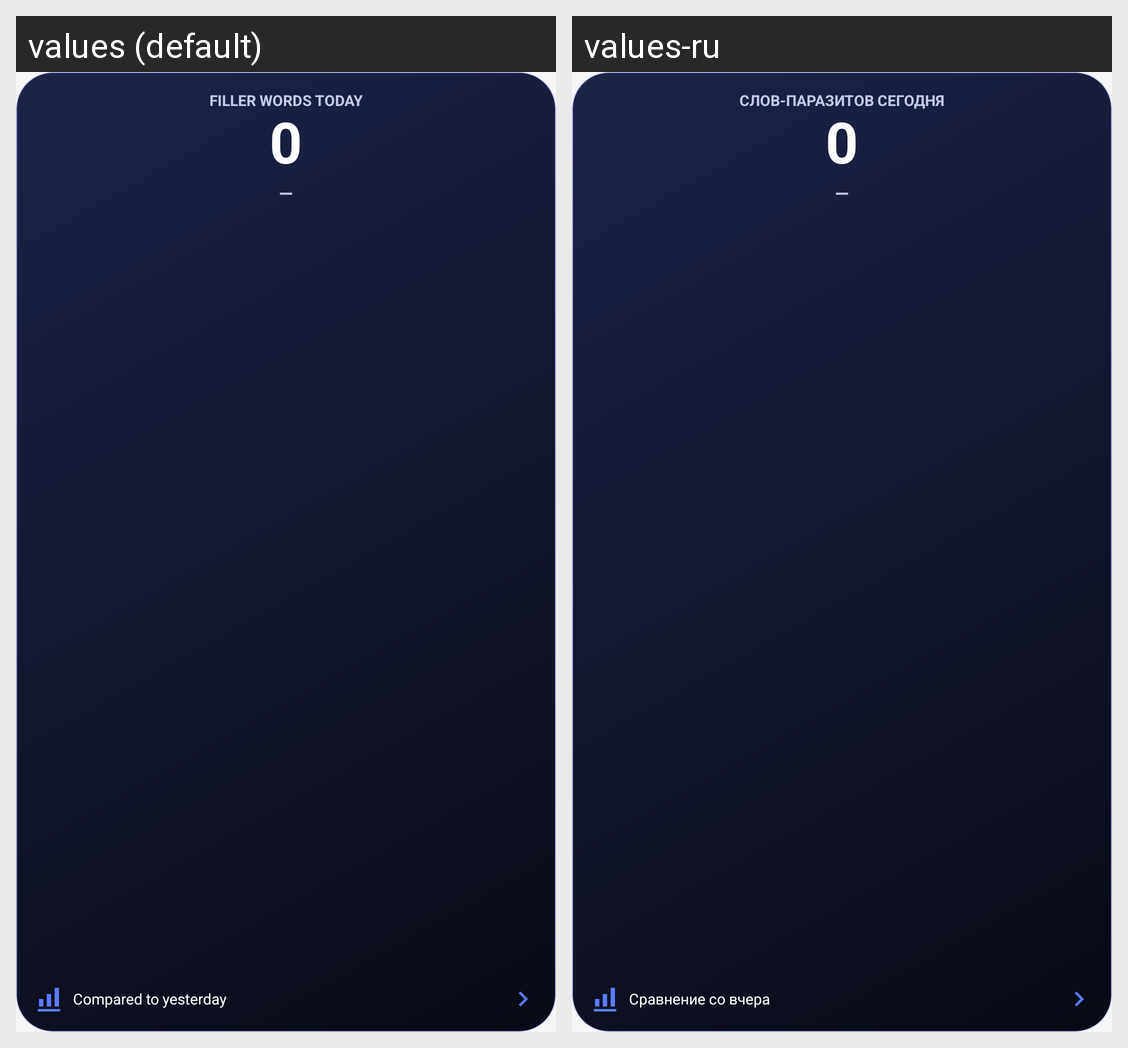

For this localized Android screen grid, give each drawn string resource with its value in every locale shown.
Android screen res/layout/widget_filler_count.xml rendered under 2 locales, left to right: values (default), values-ru. Device: Nexus 5 (rendered at 1080×1920; each locale shown at half size, 540×960, under a caption strip naming it); theme Theme.WordTrigger.
Strings drawn on this screen, with the default value and each locale's value (text and hints the layout hard-codes, and strings that could not be matched under every locale, appear in the picture but are not listed):

widget_filler_title
  values: FILLER WORDS TODAY
  values-ru: СЛОВ-ПАРАЗИТОВ СЕГОДНЯ

widget_compare
  values: Compared to yesterday
  values-ru: Сравнение со вчера
